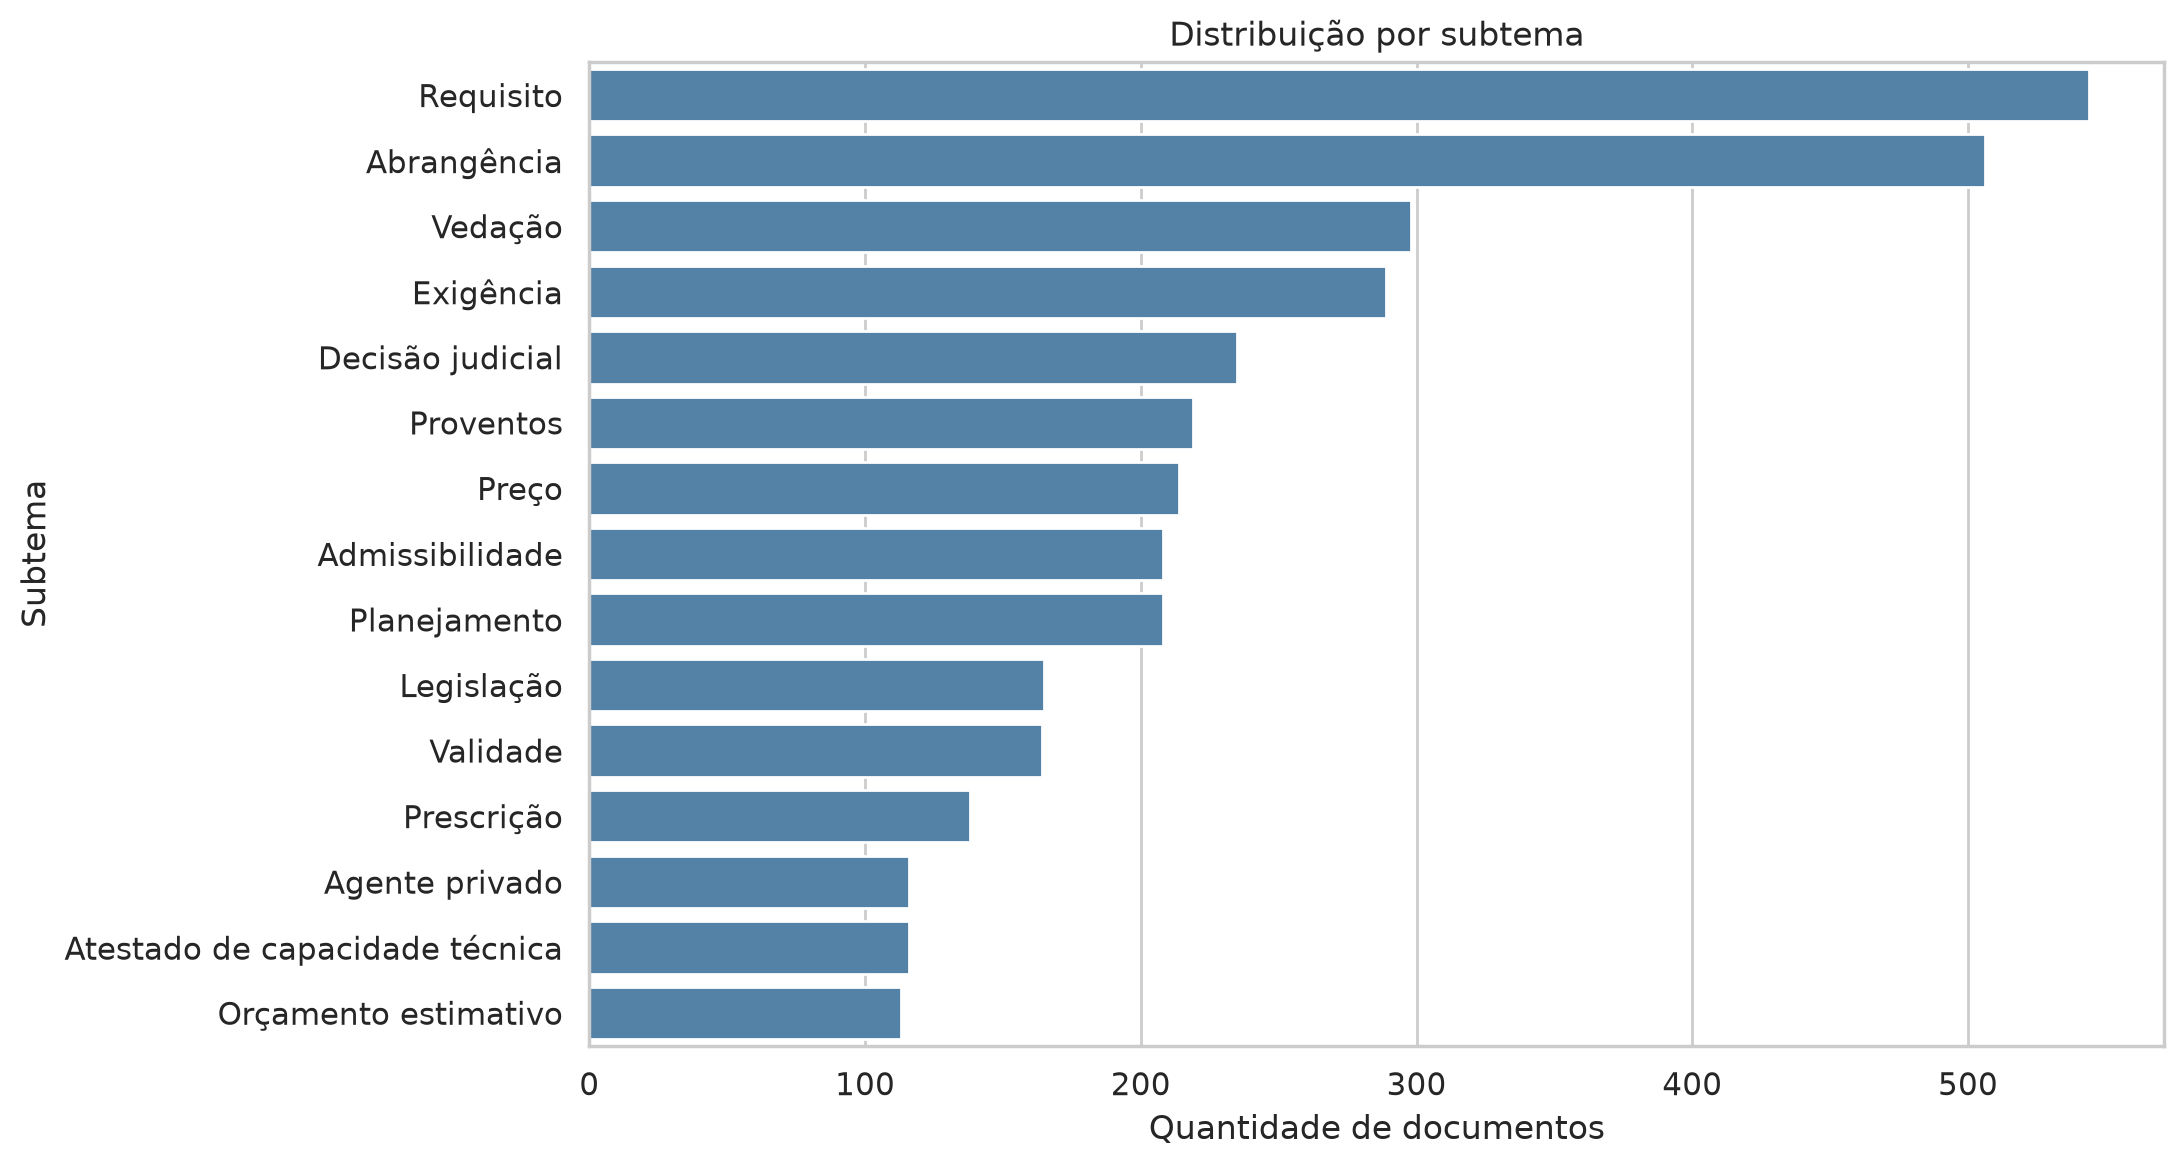

The table this chart was drawn from, first rows:
subtema, quantidade
Requisito, 544
Abrangência, 506
Vedação, 298
Exigência, 289
Decisão judicial, 235
Proventos, 219
Preço, 214
Admissibilidade, 208
Planejamento, 208
Legislação, 165
Validade, 164
Prescrição, 138
Agente privado, 116
Atestado de capacidade técnica, 116
Orçamento estimativo, 113
